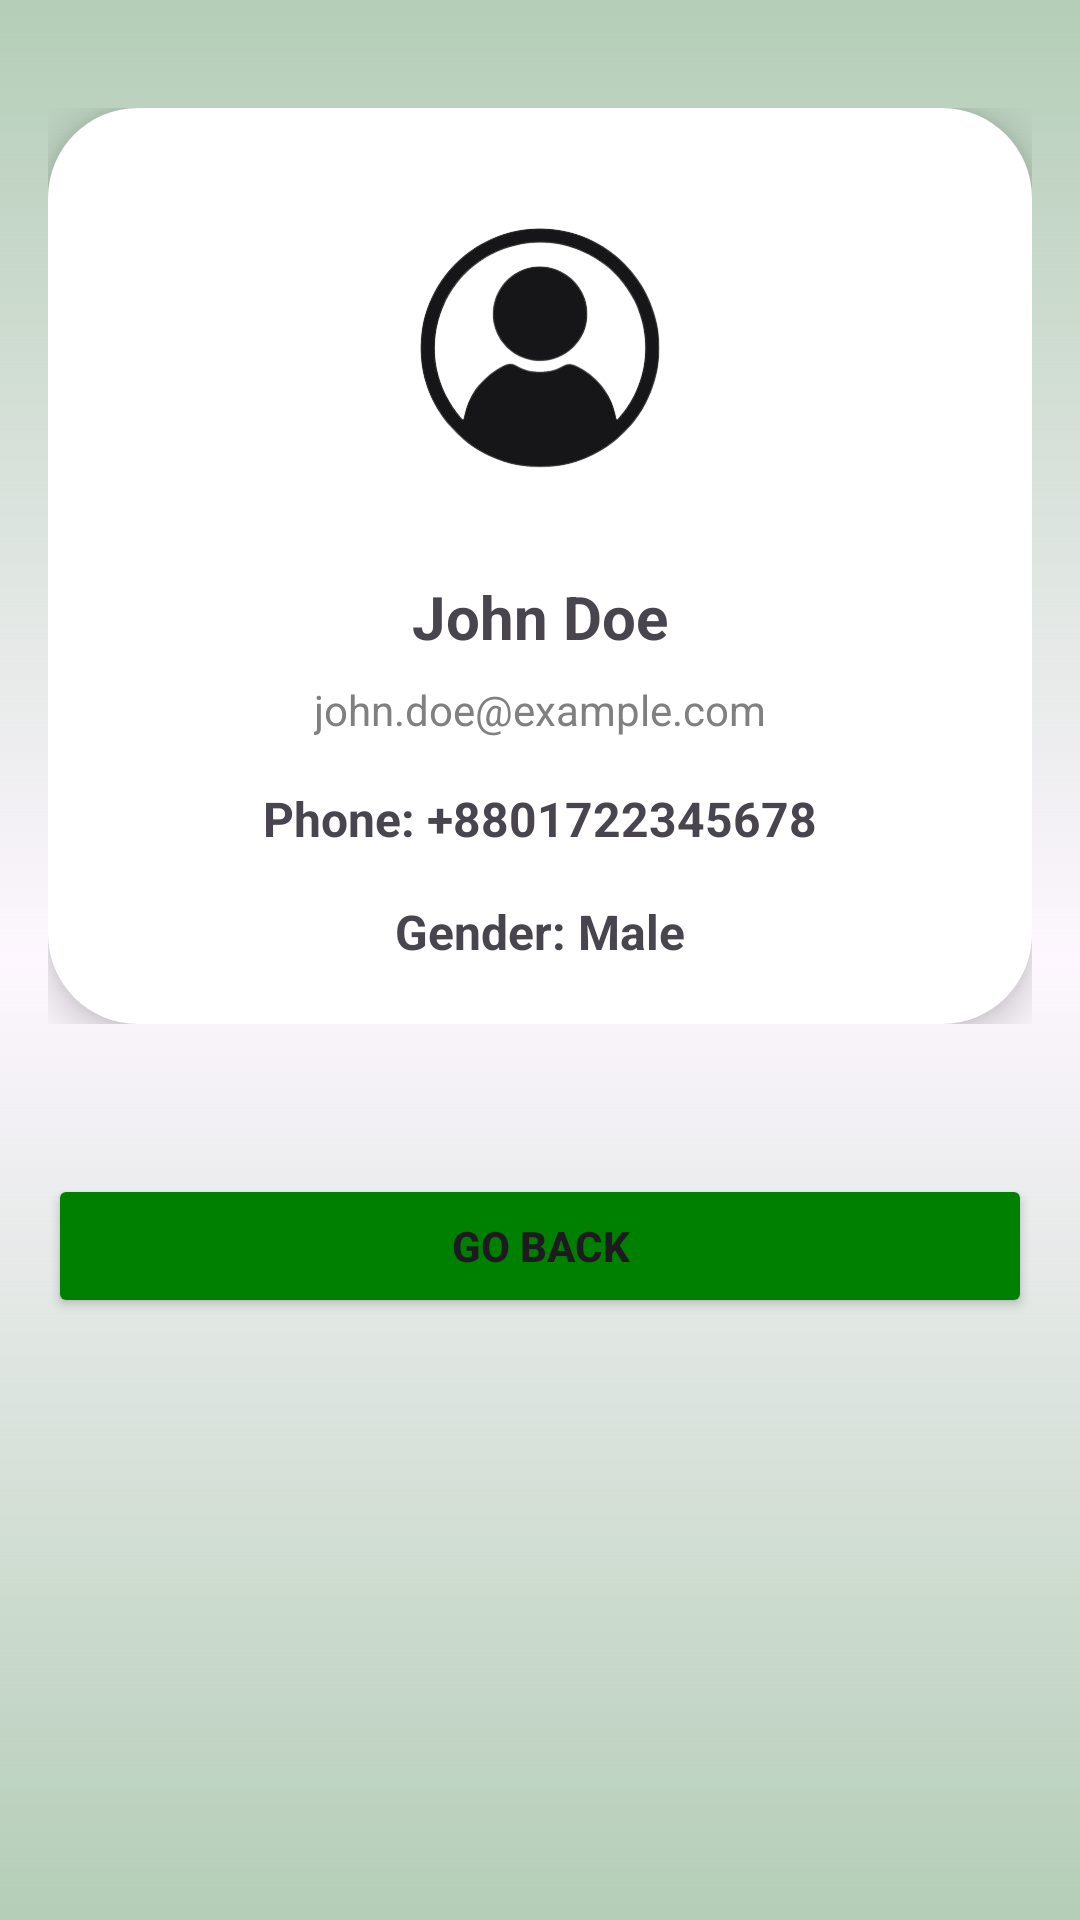

Here is an Android app screen rendered from its layout file. Give the layout XML and the strings, colors and styles it references.
<!-- AndroidManifest.xml: application theme Theme.BookShopApp -->
<!-- res/layout/activity_user_profile.xml -->
<?xml version="1.0" encoding="utf-8"?>
<LinearLayout xmlns:android="http://schemas.android.com/apk/res/android"
    xmlns:app="http://schemas.android.com/apk/res-auto"
    xmlns:tools="http://schemas.android.com/tools"
    android:layout_width="match_parent"
    android:layout_height="match_parent"
    android:background="@drawable/gradient_background"
    android:orientation="vertical"
    android:padding="16dp"
    tools:context=".userProfile">

    <LinearLayout
        android:layout_width="match_parent"
        android:layout_height="wrap_content"
        android:paddingVertical="20dp">

        <LinearLayout
            android:background="@drawable/rounded_background"
            android:elevation="8dp"
            android:orientation="vertical"
            android:padding="20dp"
            android:shadowColor="#80000000"
            android:shadowDx="4"
            android:shadowDy="5"
            android:shadowRadius="8"
            android:layout_width="fill_parent"
            android:layout_height="fill_parent"
            android:gravity="center"
            android:weightSum="100"
            >

            <ImageView
                android:id="@+id/imageViewProfile"
                android:layout_width="120dp"
                android:layout_height="120dp"
                android:layout_centerHorizontal="true"
                android:scaleType="centerCrop"
                android:src="@drawable/user" />

            <TextView
                android:id="@+id/textViewUsername"
                android:layout_width="wrap_content"
                android:layout_height="wrap_content"
                android:layout_below="@id/imageViewProfile"
                android:layout_centerHorizontal="true"
                android:layout_marginTop="16dp"
                android:text="John Doe"
                android:textStyle="bold"
                android:textSize="20sp" />

            <TextView
                android:id="@+id/textViewEmail"
                android:layout_width="wrap_content"
                android:layout_height="wrap_content"
                android:layout_below="@id/textViewUsername"
                android:layout_centerHorizontal="true"
                android:layout_marginTop="8dp"
                android:textColor="#808080"
                android:text="john.doe@example.com" />

            <TextView
                android:id="@+id/textViewPhone"
                android:layout_width="wrap_content"
                android:layout_height="wrap_content"
                android:layout_below="@id/imageViewProfile"
                android:layout_centerHorizontal="true"
                android:layout_marginTop="16dp"
                android:text="Phone: +8801722345678"
                android:textStyle="bold"
                android:textSize="16sp" />

            <TextView
                android:id="@+id/textViewGender"
                android:layout_width="wrap_content"
                android:layout_height="wrap_content"
                android:layout_below="@id/imageViewProfile"
                android:layout_centerHorizontal="true"
                android:layout_marginTop="16dp"
                android:text="Gender: Male"
                android:textStyle="bold"
                android:textSize="16sp" />
        </LinearLayout>


    </LinearLayout>

    <Button
        android:id="@+id/buttonBack"
        android:layout_width="match_parent"
        android:layout_height="wrap_content"
        android:layout_marginTop="30dp"
        android:backgroundTint="#008000"
        android:drawablePadding="6dp"
        android:padding="6dp"
        android:text="GO BACK"
        android:textAlignment="center"
        android:textStyle="bold"
        app:cornerRadius="25dp" />
</LinearLayout>
<!-- resources referenced by this layout -->
<resources>
  <!-- drawable gradient_background (drawable) -->
  <layer-list xmlns:android="http://schemas.android.com/apk/res/android">
      <item android:id="@android:id/background">
          <shape>
              <gradient
                  android:startColor="#EEAECAB2"
                  android:centerColor="#0000D4FF"
                  android:endColor="#EEAECAB2"
                  android:angle="15"
                  android:type="linear"/>
          </shape>
      </item>
  </layer-list>
  
  
  
  
  
      
      
      
      
      
      
      
      
      
      
      
      
      
      
  <!-- drawable rounded_background (drawable) -->
  <shape xmlns:android="http://schemas.android.com/apk/res/android">
      <solid android:color="#ffffff"/> 
      <corners android:radius="30dp"/> 
      <layer-list xmlns:android="http://schemas.android.com/apk/res/android">
          <item android:right="1dp" android:left="1dp" android:bottom="1dp">
              <shape android:shape="rectangle">
                  <solid android:color="#80000000" /> 
                  <corners android:radius="12dp" /> 
              </shape>
          </item>
          <item android:right="0dp" android:left="0dp" android:bottom="3dp">
              <shape android:shape="rectangle">
                  <solid android:color="#80000000" /> 
                  <corners android:radius="12dp" /> 
              </shape>
          </item>
      </layer-list>
  </shape>
  <!-- drawable user: png bitmap (drawable, 37314 bytes) -->
  <style name="Theme.BookShopApp" parent="Base.Theme.BookShopApp" />
  <style name="Base.Theme.BookShopApp" parent="Theme.Material3.DayNight.NoActionBar">
          
          
      </style>
</resources>
